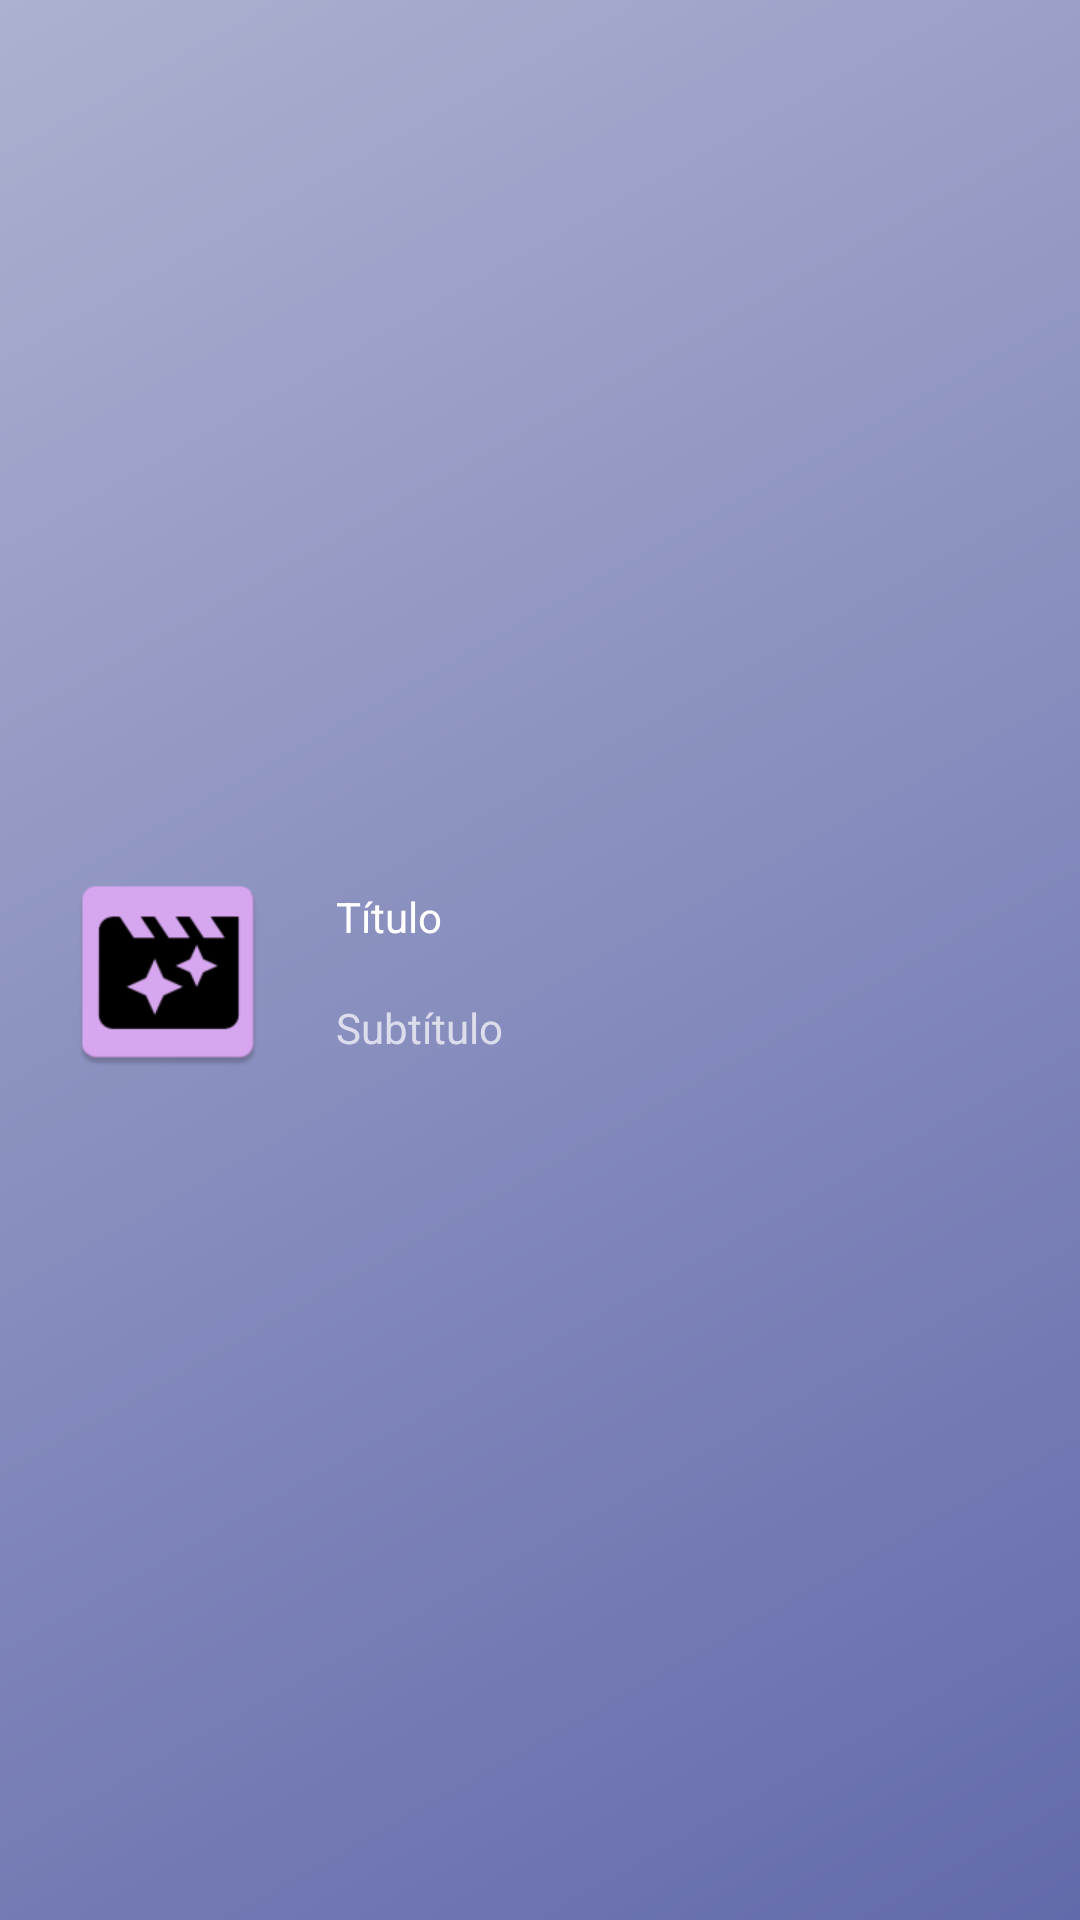

Write the Android layout XML for this screen, with the resource values it uses.
<!-- AndroidManifest.xml: application theme Theme.MoviesApp -->
<!-- res/layout/nav_header_main.xml -->
<?xml version="1.0" encoding="utf-8"?>
<androidx.constraintlayout.widget.ConstraintLayout xmlns:android="http://schemas.android.com/apk/res/android"
    xmlns:app="http://schemas.android.com/apk/res-auto"
    xmlns:tools="http://schemas.android.com/tools"
    android:id="@+id/linearLayout"

    android:layout_width="match_parent"
    android:layout_height="@dimen/nav_header_height"
    android:background="@drawable/side_nav_bar"
    android:gravity="bottom"
    android:theme="@style/ThemeOverlay.AppCompat.Dark">

    <ImageView
        android:id="@+id/imageView"
        android:layout_width="80dp"
        android:layout_height="80dp"
        android:layout_marginStart="16dp"
        android:paddingTop="@dimen/nav_header_vertical_spacing"
        android:src="@mipmap/movies_app_icon"
        app:layout_constraintBottom_toBottomOf="parent"
        app:layout_constraintStart_toStartOf="parent"
        app:layout_constraintTop_toTopOf="parent" />

    <TextView
        android:id="@+id/textView2"
        android:layout_width="0dp"
        android:layout_height="wrap_content"

        android:layout_marginStart="16dp"
        android:layout_marginTop="8dp"
        android:paddingTop="@dimen/nav_header_vertical_spacing"
        android:text="@string/nav_header_title"
        android:textAppearance="@style/TextAppearance.AppCompat.Body1"
        app:layout_constraintStart_toEndOf="@+id/imageView"
        app:layout_constraintTop_toTopOf="@+id/imageView" />

    <TextView
        android:id="@+id/textView"
        android:layout_width="wrap_content"
        android:layout_height="wrap_content"
        android:layout_marginBottom="8dp"
        android:text="@string/nav_header_subtitle"
        app:layout_constraintBottom_toBottomOf="@+id/imageView"
        app:layout_constraintStart_toStartOf="@+id/textView2" />
</androidx.constraintlayout.widget.ConstraintLayout>
<!-- resources referenced by this layout -->
<resources>
  <dimen name="nav_header_height">100dp</dimen>
  <dimen name="nav_header_vertical_spacing">8dp</dimen>
  <!-- drawable side_nav_bar (drawable) -->
  <?xml version="1.0" encoding="utf-8"?>
  <shape xmlns:android="http://schemas.android.com/apk/res/android">
      <gradient
          android:angle="135"
          android:endColor="#ACB1D0"
          android:startColor="#636AAB" />
  </shape>
  <!-- mipmap movies_app_icon: png bitmap (mipmap-hdpi, 1122 bytes) -->
  <string name="nav_header_subtitle">Subtítulo</string>
  <string name="nav_header_title">Título</string>
  <style name="Theme.MoviesApp" parent="Base.Theme.MoviesApp" />
  <style name="Base.Theme.MoviesApp" parent="Theme.Material3.DayNight.NoActionBar">
          
      </style>
</resources>
